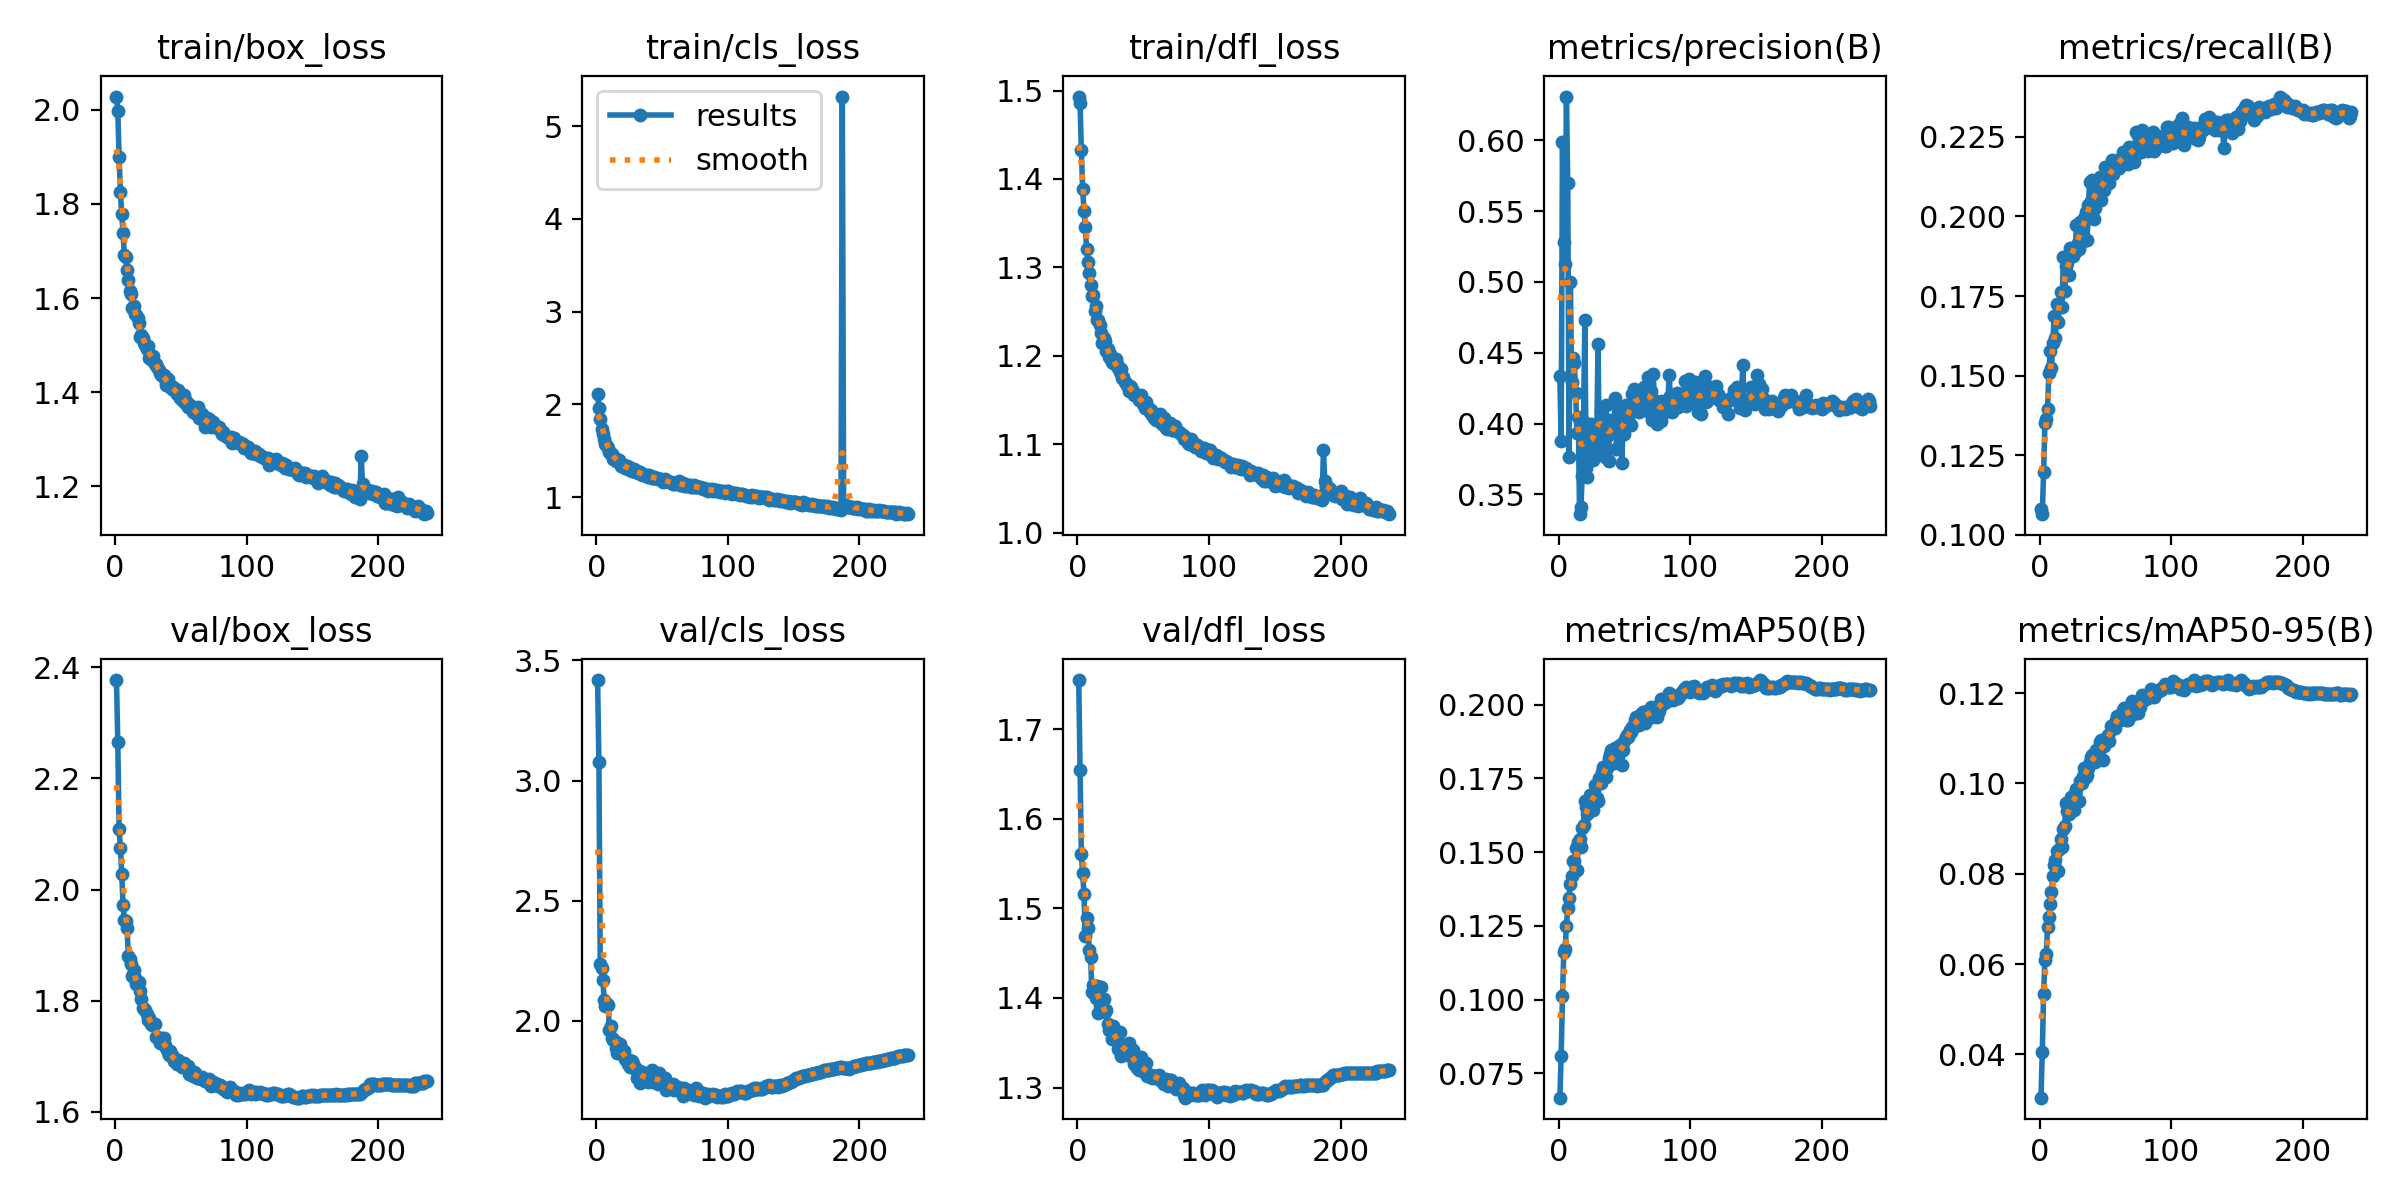

The file beside this chart, header and first rows:
epoch, time, train/box_loss, train/cls_loss, train/dfl_loss, metrics/precision(B), metrics/recall(B), metrics/mAP50(B), metrics/mAP50-95(B), val/box_loss, val/cls_loss, val/dfl_loss, lr/pg0, lr/pg1, lr/pg2
1, 161.7, 2.028, 2.113, 1.493, 0.4337, 0.1083, 0.06678, 0.03041, 2.377, 3.418, 1.755, 0.07005, 0.003328, 0.003328
2, 322.6, 1.997, 1.966, 1.486, 0.3875, 0.1065, 0.08097, 0.04049, 2.265, 3.077, 1.655, 0.04003, 0.006639, 0.006639
3, 480.7, 1.9, 1.843, 1.432, 0.5989, 0.1198, 0.1011, 0.05346, 2.109, 2.238, 1.56, 0.009983, 0.009929, 0.009929
4, 638, 1.824, 1.737, 1.389, 0.528, 0.135, 0.1161, 0.06087, 2.075, 2.221, 1.539, 0.009901, 0.009901, 0.009901
5, 797.9, 1.778, 1.678, 1.364, 0.5128, 0.1365, 0.1171, 0.06217, 2.029, 2.169, 1.516, 0.009868, 0.009868, 0.009868
6, 952.1, 1.738, 1.627, 1.345, 0.6308, 0.1396, 0.1251, 0.0682, 1.973, 2.087, 1.469, 0.009835, 0.009835, 0.009835
7, 1105, 1.692, 1.577, 1.32, 0.5699, 0.1508, 0.131, 0.07032, 1.946, 2.064, 1.489, 0.009802, 0.009802, 0.009802
8, 1266, 1.687, 1.552, 1.307, 0.3762, 0.1578, 0.1346, 0.0734, 1.942, 2.068, 1.478, 0.009769, 0.009769, 0.009769
9, 1426, 1.659, 1.524, 1.293, 0.5, 0.1524, 0.1394, 0.07588, 1.931, 2.067, 1.453, 0.009736, 0.009736, 0.009736
10, 1583, 1.637, 1.485, 1.28, 0.4296, 0.1602, 0.1419, 0.07955, 1.881, 1.963, 1.446, 0.009703, 0.009703, 0.009703
11, 1741, 1.615, 1.464, 1.268, 0.4462, 0.1689, 0.147, 0.08196, 1.875, 1.98, 1.407, 0.00967, 0.00967, 0.00967
12, 1897, 1.609, 1.468, 1.268, 0.443, 0.162, 0.1469, 0.08303, 1.866, 1.927, 1.414, 0.009637, 0.009637, 0.009637
13, 2057, 1.579, 1.416, 1.25, 0.4214, 0.1725, 0.1513, 0.08502, 1.845, 1.922, 1.407, 0.009604, 0.009604, 0.009604
14, 2215, 1.583, 1.427, 1.257, 0.3936, 0.1669, 0.1441, 0.08065, 1.855, 1.916, 1.4, 0.009571, 0.009571, 0.009571
15, 2368, 1.566, 1.389, 1.241, 0.4046, 0.172, 0.1534, 0.08557, 1.841, 1.889, 1.414, 0.009538, 0.009538, 0.009538
16, 2521, 1.564, 1.389, 1.24, 0.3361, 0.1763, 0.1546, 0.08771, 1.83, 1.867, 1.383, 0.009505, 0.009505, 0.009505
17, 2681, 1.557, 1.396, 1.234, 0.3411, 0.1714, 0.1519, 0.08597, 1.83, 1.893, 1.392, 0.009472, 0.009472, 0.009472
18, 2845, 1.547, 1.371, 1.225, 0.3629, 0.1874, 0.1582, 0.08992, 1.833, 1.905, 1.412, 0.009439, 0.009439, 0.009439
19, 3005, 1.517, 1.339, 1.215, 0.4009, 0.1766, 0.1591, 0.09068, 1.816, 1.869, 1.389, 0.009406, 0.009406, 0.009406
20, 3158, 1.521, 1.339, 1.221, 0.4733, 0.1845, 0.1672, 0.09567, 1.802, 1.867, 1.399, 0.009373, 0.009373, 0.009373
21, 3313, 1.516, 1.344, 1.217, 0.3684, 0.1854, 0.1653, 0.09388, 1.787, 1.877, 1.384, 0.00934, 0.00934, 0.00934
22, 3476, 1.505, 1.314, 1.205, 0.3624, 0.1815, 0.163, 0.09325, 1.785, 1.843, 1.386, 0.009307, 0.009307, 0.009307
23, 3639, 1.5, 1.332, 1.208, 0.3738, 0.1901, 0.1665, 0.09507, 1.783, 1.841, 1.371, 0.009274, 0.009274, 0.009274
24, 3795, 1.492, 1.298, 1.199, 0.395, 0.1885, 0.1693, 0.09697, 1.776, 1.821, 1.364, 0.009241, 0.009241, 0.009241
25, 3952, 1.498, 1.329, 1.202, 0.3996, 0.1876, 0.1675, 0.09564, 1.765, 1.838, 1.365, 0.009208, 0.009208, 0.009208
26, 4107, 1.472, 1.298, 1.193, 0.3745, 0.1892, 0.1643, 0.09416, 1.768, 1.808, 1.354, 0.009175, 0.009175, 0.009175
27, 4264, 1.47, 1.286, 1.192, 0.3905, 0.1888, 0.1684, 0.09792, 1.758, 1.832, 1.369, 0.009142, 0.009142, 0.009142
28, 4424, 1.468, 1.279, 1.192, 0.3788, 0.1975, 0.1727, 0.09884, 1.756, 1.822, 1.355, 0.009109, 0.009109, 0.009109
29, 4581, 1.478, 1.298, 1.197, 0.3848, 0.1915, 0.1683, 0.09621, 1.758, 1.811, 1.362, 0.009076, 0.009076, 0.009076
30, 4738, 1.461, 1.275, 1.191, 0.4561, 0.1899, 0.1674, 0.09615, 1.757, 1.796, 1.354, 0.009043, 0.009043, 0.009043
31, 4894, 1.46, 1.285, 1.186, 0.3831, 0.1984, 0.1751, 0.1006, 1.734, 1.762, 1.343, 0.00901, 0.00901, 0.00901
32, 5057, 1.453, 1.262, 1.182, 0.4091, 0.1919, 0.1735, 0.1001, 1.735, 1.795, 1.362, 0.008977, 0.008977, 0.008977
33, 5213, 1.448, 1.271, 1.185, 0.3987, 0.1971, 0.177, 0.1016, 1.732, 1.741, 1.336, 0.008944, 0.008944, 0.008944
34, 5375, 1.44, 1.257, 1.176, 0.4024, 0.1996, 0.1789, 0.1035, 1.724, 1.781, 1.342, 0.008911, 0.008911, 0.008911
35, 5536, 1.438, 1.239, 1.176, 0.3764, 0.2013, 0.1776, 0.1015, 1.732, 1.788, 1.345, 0.008878, 0.008878, 0.008878
36, 5698, 1.436, 1.242, 1.171, 0.4128, 0.1927, 0.1754, 0.1018, 1.73, 1.77, 1.34, 0.008845, 0.008845, 0.008845
37, 5858, 1.438, 1.236, 1.17, 0.3911, 0.2034, 0.1784, 0.1034, 1.732, 1.764, 1.345, 0.008812, 0.008812, 0.008812
38, 6027, 1.428, 1.235, 1.167, 0.3733, 0.2108, 0.1818, 0.1047, 1.72, 1.759, 1.34, 0.008779, 0.008779, 0.008779
39, 6193, 1.416, 1.219, 1.161, 0.4025, 0.2049, 0.1833, 0.1059, 1.715, 1.747, 1.349, 0.008746, 0.008746, 0.008746
40, 6382, 1.428, 1.236, 1.165, 0.3961, 0.2115, 0.1848, 0.1063, 1.707, 1.761, 1.335, 0.008713, 0.008713, 0.008713
41, 6570, 1.418, 1.223, 1.165, 0.3941, 0.1991, 0.1803, 0.105, 1.702, 1.756, 1.335, 0.00868, 0.00868, 0.00868
42, 6779, 1.412, 1.207, 1.16, 0.3961, 0.2026, 0.1802, 0.1048, 1.709, 1.796, 1.342, 0.008647, 0.008647, 0.008647
43, 6951, 1.406, 1.209, 1.155, 0.4182, 0.2078, 0.1853, 0.1075, 1.701, 1.746, 1.326, 0.008614, 0.008614, 0.008614
44, 7139, 1.412, 1.214, 1.156, 0.3821, 0.2101, 0.1823, 0.1061, 1.697, 1.764, 1.326, 0.008581, 0.008581, 0.008581
45, 7361, 1.405, 1.21, 1.156, 0.3953, 0.2112, 0.1825, 0.106, 1.691, 1.757, 1.322, 0.008548, 0.008548, 0.008548
46, 7571, 1.402, 1.204, 1.154, 0.4029, 0.2123, 0.1861, 0.1091, 1.689, 1.761, 1.323, 0.008515, 0.008515, 0.008515
47, 7729, 1.395, 1.195, 1.15, 0.4099, 0.2052, 0.1863, 0.1095, 1.686, 1.736, 1.32, 0.008482, 0.008482, 0.008482
48, 7888, 1.405, 1.198, 1.156, 0.3719, 0.2086, 0.1795, 0.1051, 1.694, 1.784, 1.334, 0.008449, 0.008449, 0.008449
49, 8049, 1.387, 1.192, 1.149, 0.395, 0.2084, 0.1846, 0.1084, 1.687, 1.739, 1.322, 0.008416, 0.008416, 0.008416
50, 8241, 1.394, 1.186, 1.145, 0.3926, 0.2155, 0.1875, 0.1094, 1.686, 1.758, 1.323, 0.008383, 0.008383, 0.008383
51, 8464, 1.383, 1.168, 1.142, 0.4128, 0.2117, 0.1892, 0.1095, 1.68, 1.739, 1.316, 0.00835, 0.00835, 0.00835
52, 8683, 1.394, 1.191, 1.148, 0.4118, 0.212, 0.1899, 0.1107, 1.688, 1.764, 1.327, 0.008317, 0.008317, 0.008317
53, 8900, 1.378, 1.18, 1.143, 0.4035, 0.2105, 0.1889, 0.1094, 1.681, 1.714, 1.313, 0.008284, 0.008284, 0.008284
54, 9114, 1.38, 1.169, 1.141, 0.4107, 0.2147, 0.1915, 0.1127, 1.682, 1.722, 1.315, 0.008251, 0.008251, 0.008251
55, 9330, 1.368, 1.16, 1.136, 0.3988, 0.2178, 0.1908, 0.112, 1.682, 1.72, 1.314, 0.008218, 0.008218, 0.008218
56, 9543, 1.371, 1.162, 1.139, 0.4207, 0.2134, 0.1923, 0.1129, 1.667, 1.721, 1.314, 0.008185, 0.008185, 0.008185
57, 10212, 1.373, 1.162, 1.133, 0.4241, 0.2167, 0.1925, 0.1124, 1.668, 1.735, 1.31, 0.008152, 0.008152, 0.008152
58, 10362, 1.368, 1.141, 1.13, 0.4157, 0.2149, 0.1948, 0.1141, 1.673, 1.738, 1.313, 0.008119, 0.008119, 0.008119
59, 10520, 1.358, 1.145, 1.132, 0.4229, 0.2164, 0.1957, 0.115, 1.664, 1.712, 1.313, 0.008086, 0.008086, 0.008086
60, 10678, 1.366, 1.15, 1.128, 0.4184, 0.2154, 0.1945, 0.114, 1.672, 1.72, 1.313, 0.008053, 0.008053, 0.008053
... 177 more rows
